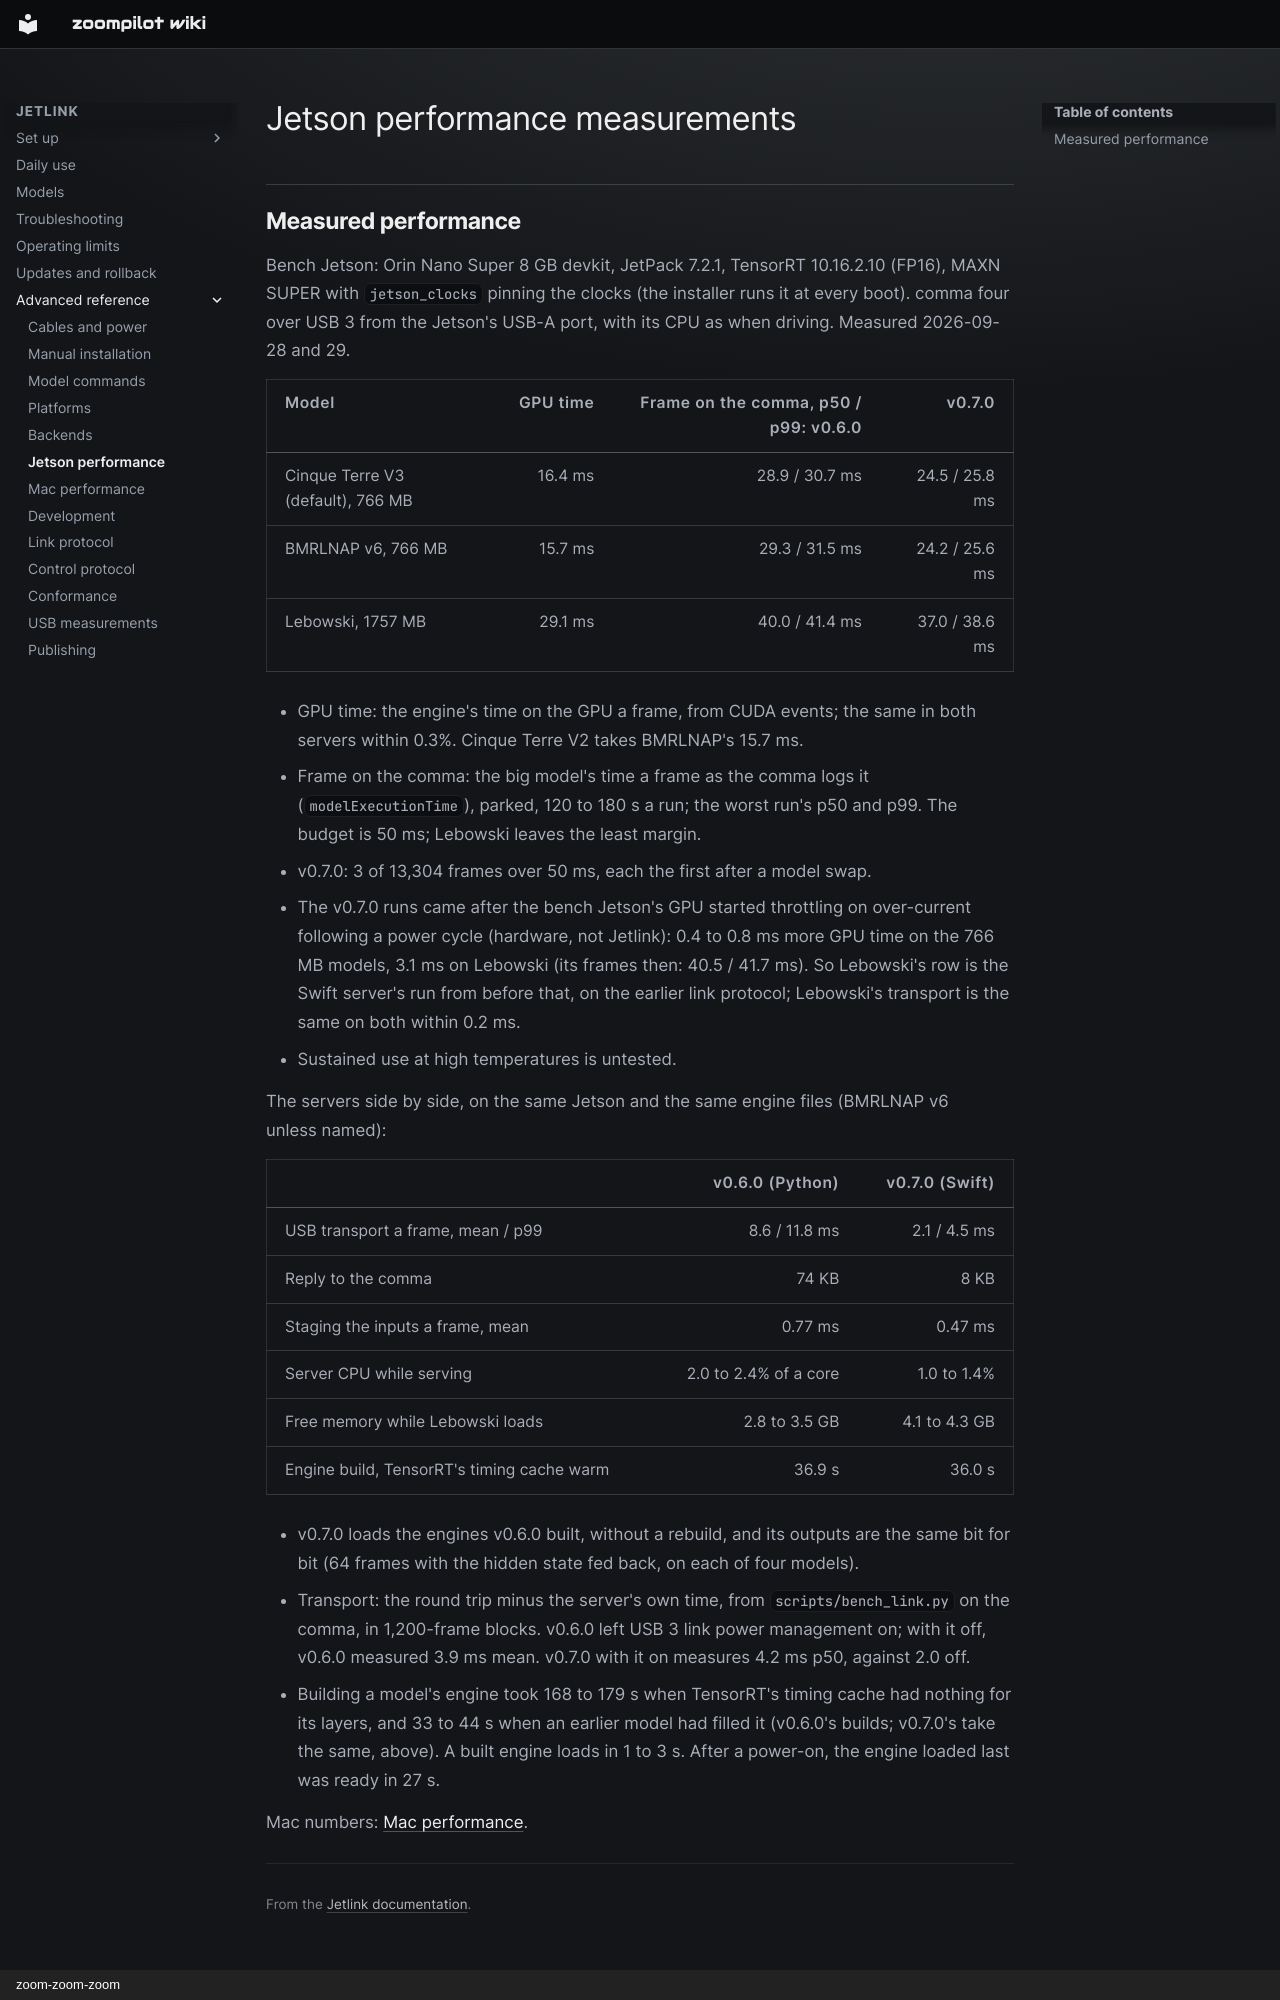

repository: zoompilot/wiki · page: jetlink/jetson-performance/index.html · generator: mkdocs · copyright: zoom-zoom-zoom

---
title: "Jetson performance measurements"
type: reference
---

<!-- Generated by contrib/sync-jetlink.py from 543258d9efd66c86eae506c5552480479eb62da4:docs/jetson-performance.md. Do not edit. -->

# Jetson performance measurements
